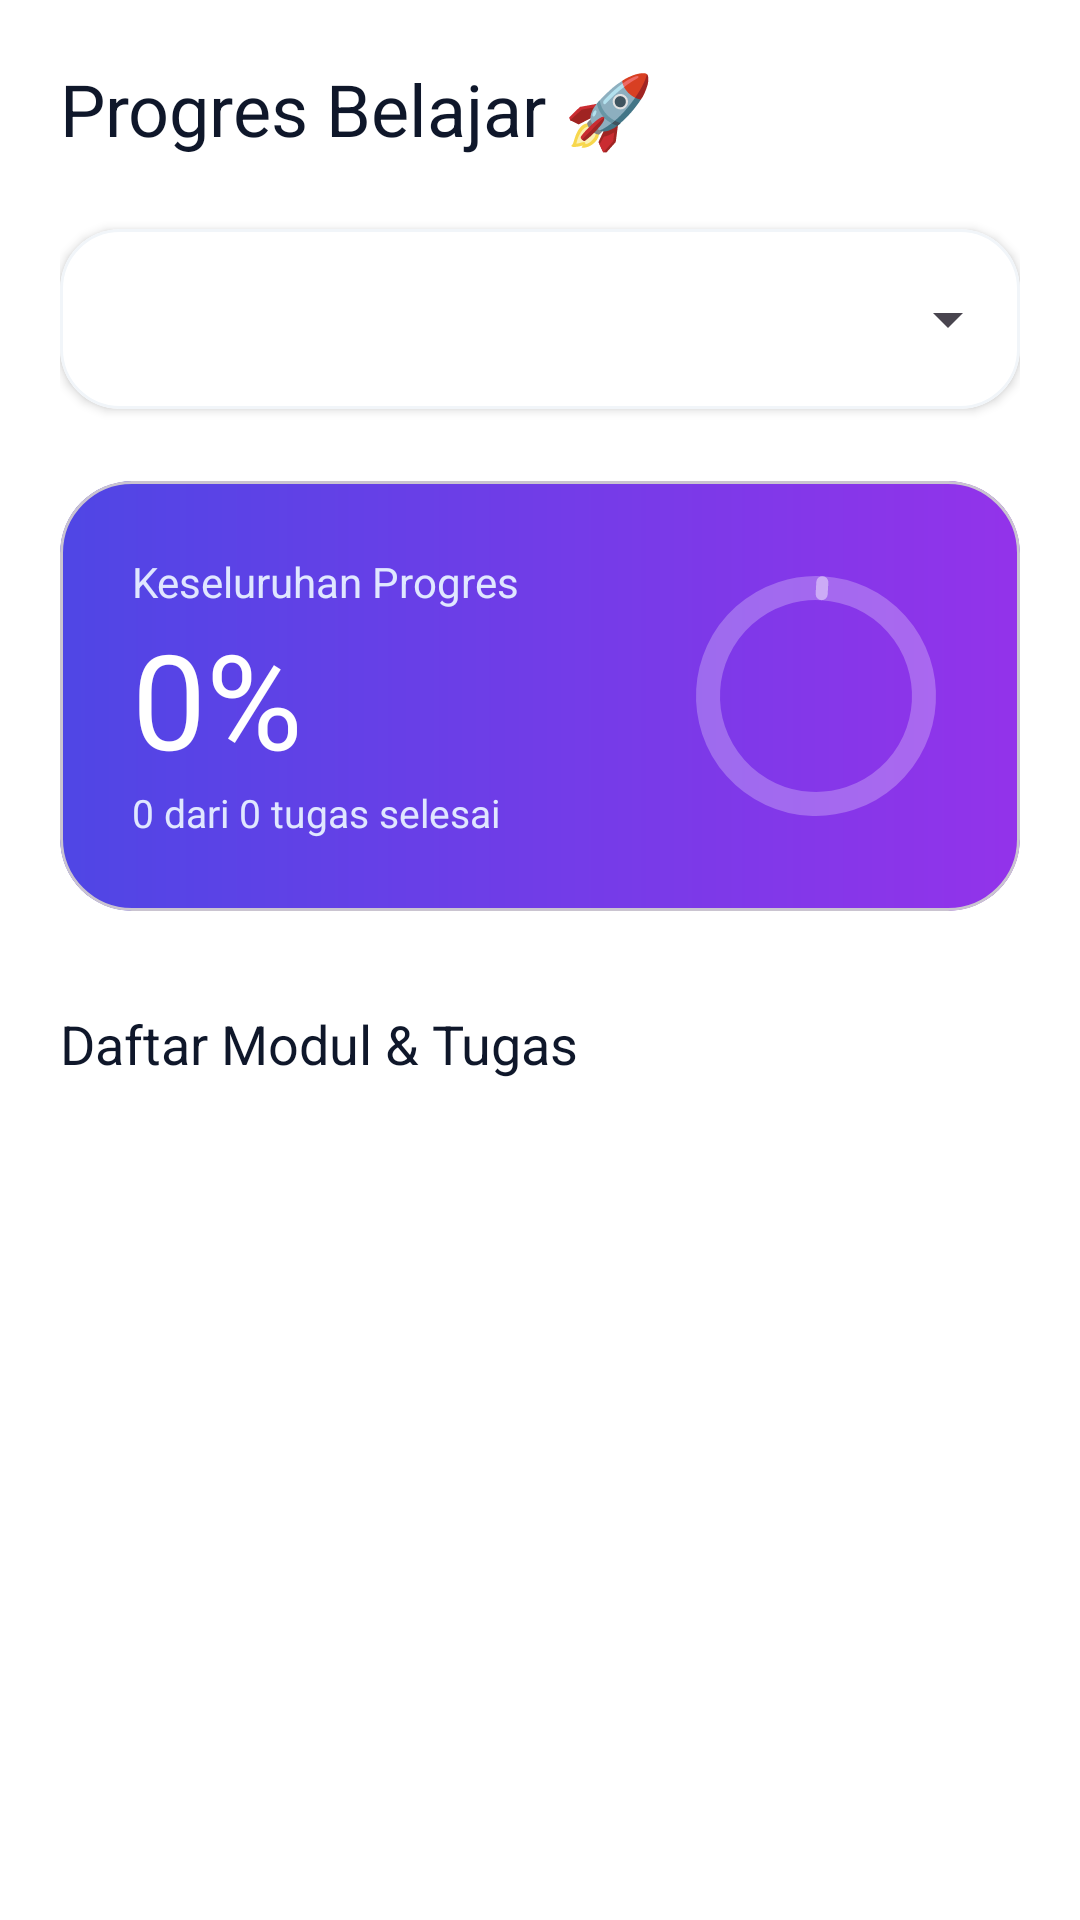

Produce the Android XML layout that renders to this screen, including the resource entries it uses.
<!-- AndroidManifest.xml: application theme Theme.KerjainAplikasi -->
<!-- res/layout/fragment_pelajar_progress.xml -->
<?xml version="1.0" encoding="utf-8"?>
<LinearLayout xmlns:android="http://schemas.android.com/apk/res/android"
    xmlns:app="http://schemas.android.com/apk/res-auto"
    xmlns:tools="http://schemas.android.com/tools"
    android:layout_width="match_parent"
    android:layout_height="match_parent"
    android:orientation="vertical"
    android:background="@color/colorBackground">

    <androidx.core.widget.NestedScrollView
        android:layout_width="match_parent"
        android:layout_height="match_parent"
        android:fillViewport="true">

        <LinearLayout
            android:layout_width="match_parent"
            android:layout_height="wrap_content"
            android:orientation="vertical"
            android:padding="20dp">

            <TextView
                android:layout_width="wrap_content"
                android:layout_height="wrap_content"
                android:text="Progres Belajar 🚀"
                android:textColor="@color/colorTextPrimary"
                android:textSize="24sp"
                android:fontFamily="sans-serif-black"
                android:layout_marginBottom="24dp" />

            
            <com.google.android.material.card.MaterialCardView
                android:id="@+id/card_spinner"
                android:layout_width="match_parent"
                android:layout_height="wrap_content"
                android:layout_marginBottom="24dp"
                app:cardCornerRadius="20dp"
                app:cardElevation="2dp"
                app:strokeWidth="1dp"
                app:strokeColor="@color/colorBorder"
                app:cardBackgroundColor="@color/white">

                <Spinner
                    android:id="@+id/spinner_active_programs"
                    android:layout_width="match_parent"
                    android:layout_height="60dp"
                    android:paddingHorizontal="16dp" />
            </com.google.android.material.card.MaterialCardView>

            
            <com.google.android.material.card.MaterialCardView
                android:id="@+id/card_progress_summary"
                android:layout_width="match_parent"
                android:layout_height="wrap_content"
                android:layout_marginBottom="32dp"
                app:cardCornerRadius="24dp"
                app:cardElevation="0dp"
                app:cardBackgroundColor="@android:color/transparent">

                <androidx.constraintlayout.widget.ConstraintLayout
                    android:layout_width="match_parent"
                    android:layout_height="wrap_content"
                    android:background="@drawable/bg_gradient_purple"
                    android:padding="24dp">

                    <TextView
                        android:id="@+id/tv_progress_label"
                        android:layout_width="wrap_content"
                        android:layout_height="wrap_content"
                        android:text="Keseluruhan Progres"
                        android:textColor="#E0E7FF"
                        android:textSize="14sp"
                        app:layout_constraintTop_toTopOf="parent"
                        app:layout_constraintStart_toStartOf="parent" />

                    <TextView
                        android:id="@+id/tv_progress_percent_large"
                        android:layout_width="wrap_content"
                        android:layout_height="wrap_content"
                        android:text="0%"
                        android:textColor="@color/white"
                        android:textSize="44sp"
                        android:fontFamily="sans-serif-black"
                        app:layout_constraintTop_toBottomOf="@id/tv_progress_label"
                        app:layout_constraintStart_toStartOf="parent" />

                    <TextView
                        android:id="@+id/tv_task_count_summary"
                        android:layout_width="wrap_content"
                        android:layout_height="wrap_content"
                        android:text="0 dari 0 tugas selesai"
                        android:textColor="#E0E7FF"
                        android:textSize="13sp"
                        app:layout_constraintTop_toBottomOf="@id/tv_progress_percent_large"
                        app:layout_constraintStart_toStartOf="parent" />

                    <com.google.android.material.button.MaterialButton
                        android:id="@+id/btn_view_certificate"
                        android:layout_width="wrap_content"
                        android:layout_height="wrap_content"
                        android:layout_marginTop="16dp"
                        android:text="Lihat Sertifikat ✨"
                        android:textSize="12sp"
                        android:textColor="@color/colorPrimary"
                        android:visibility="gone"
                        app:backgroundTint="@color/white"
                        app:cornerRadius="12dp"
                        app:layout_constraintTop_toBottomOf="@id/tv_task_count_summary"
                        app:layout_constraintStart_toStartOf="parent" />

                    <com.google.android.material.progressindicator.CircularProgressIndicator
                        android:id="@+id/circular_progress"
                        android:layout_width="80dp"
                        android:layout_height="80dp"
                        android:progress="0"
                        app:trackThickness="8dp"
                        app:indicatorSize="80dp"
                        app:trackColor="#40FFFFFF"
                        app:indicatorColor="@color/white"
                        app:layout_constraintTop_toTopOf="parent"
                        app:layout_constraintBottom_toBottomOf="parent"
                        app:layout_constraintEnd_toEndOf="parent" />

                </androidx.constraintlayout.widget.ConstraintLayout>
            </com.google.android.material.card.MaterialCardView>

            
            <TextView
                android:id="@+id/tv_tasks_header"
                android:layout_width="wrap_content"
                android:layout_height="wrap_content"
                android:text="Daftar Modul &amp; Tugas"
                android:textColor="@color/colorTextPrimary"
                android:textSize="18sp"
                android:fontFamily="sans-serif-black"
                android:layout_marginBottom="16dp" />

            <androidx.recyclerview.widget.RecyclerView
                android:id="@+id/rv_progress_tasks"
                android:layout_width="match_parent"
                android:layout_height="wrap_content"
                android:nestedScrollingEnabled="false"
                tools:listitem="@layout/item_task" />

            
            <LinearLayout
                android:id="@+id/layout_no_progress"
                android:layout_width="match_parent"
                android:layout_height="wrap_content"
                android:orientation="vertical"
                android:gravity="center"
                android:padding="40dp"
                android:visibility="gone">

                <ImageView
                    android:layout_width="120dp"
                    android:layout_height="120dp"
                    android:src="@android:drawable/ic_menu_search"
                    app:tint="@color/colorDivider" />

                <TextView
                    android:layout_width="wrap_content"
                    android:layout_height="wrap_content"
                    android:text="Belum Ada Program"
                    android:textColor="@color/colorTextPrimary"
                    android:textSize="18sp"
                    android:fontFamily="sans-serif-black"
                    android:layout_marginTop="16dp" />

                <TextView
                    android:layout_width="wrap_content"
                    android:layout_height="wrap_content"
                    android:text="Ayo mulai daftar program magang pertamamu!"
                    android:textColor="@color/colorTextSecondary"
                    android:gravity="center"
                    android:layout_marginTop="8dp" />
            </LinearLayout>

        </LinearLayout>
    </androidx.core.widget.NestedScrollView>

</LinearLayout>
<!-- res/layout/item_task.xml (included above) -->
<?xml version="1.0" encoding="utf-8"?>
<com.google.android.material.card.MaterialCardView xmlns:android="http://schemas.android.com/apk/res/android"
    xmlns:app="http://schemas.android.com/apk/res-auto"
    android:layout_width="match_parent"
    android:layout_height="wrap_content"
    android:layout_marginHorizontal="16dp"
    android:layout_marginVertical="6dp"
    app:cardCornerRadius="16dp"
    app:cardElevation="0dp"
    app:strokeWidth="1dp"
    app:strokeColor="@color/colorDivider"
    app:cardBackgroundColor="@color/white">

    <androidx.constraintlayout.widget.ConstraintLayout
        android:layout_width="match_parent"
        android:layout_height="wrap_content"
        android:padding="16dp">

        
        <com.google.android.material.card.MaterialCardView
            android:id="@+id/card_number"
            android:layout_width="44dp"
            android:layout_height="44dp"
            app:cardCornerRadius="12dp"
            app:cardElevation="0dp"
            app:cardBackgroundColor="#F3F0FF"
            app:layout_constraintTop_toTopOf="parent"
            app:layout_constraintStart_toStartOf="parent"
            app:layout_constraintBottom_toBottomOf="parent">

            <TextView
                android:id="@+id/tv_task_number"
                android:layout_width="match_parent"
                android:layout_height="match_parent"
                android:text="1"
                android:textColor="@color/colorPrimary"
                android:textSize="16sp"
                android:fontFamily="sans-serif-black"
                android:gravity="center" />
        </com.google.android.material.card.MaterialCardView>

        
        <TextView
            android:id="@+id/tv_task_item_title"
            android:layout_width="0dp"
            android:layout_height="wrap_content"
            android:layout_marginStart="16dp"
            android:layout_marginEnd="12dp"
            android:text="Setup Project &amp; Git"
            android:textColor="@color/colorTextPrimary"
            android:textSize="15sp"
            android:fontFamily="sans-serif-medium"
            app:layout_constraintTop_toTopOf="@id/card_number"
            app:layout_constraintStart_toEndOf="@id/card_number"
            app:layout_constraintEnd_toStartOf="@id/tv_task_item_status" />

        <TextView
            android:id="@+id/tv_task_item_deadline"
            android:layout_width="0dp"
            android:layout_height="wrap_content"
            android:text="Batas: 2026-07-07"
            android:textColor="@color/colorTextSecondary"
            android:textSize="12sp"
            android:layout_marginTop="2dp"
            app:layout_constraintTop_toBottomOf="@id/tv_task_item_title"
            app:layout_constraintStart_toStartOf="@id/tv_task_item_title"
            app:layout_constraintEnd_toEndOf="@id/tv_task_item_title" />

        
        <TextView
            android:id="@+id/tv_task_item_status"
            android:layout_width="wrap_content"
            android:layout_height="wrap_content"
            android:text="BELUM DIKIRIM"
            android:textColor="@color/colorTextSecondary"
            android:textSize="10sp"
            android:fontFamily="sans-serif-black"
            android:background="@drawable/bg_badge_primary"
            android:backgroundTint="#F8F9FA"
            android:paddingHorizontal="10dp"
            android:paddingVertical="6dp"
            app:layout_constraintTop_toTopOf="parent"
            app:layout_constraintBottom_toBottomOf="parent"
            app:layout_constraintEnd_toEndOf="parent" />

    </androidx.constraintlayout.widget.ConstraintLayout>
</com.google.android.material.card.MaterialCardView>
<!-- resources referenced by this layout -->
<resources>
  <color name="colorBackground">#FFFFFF</color>
  <color name="colorBorder">#F1F5F9</color>
  <color name="colorDivider">#F8FAFC</color>
  <color name="colorPrimary">#4F46E5</color>
  <color name="colorTextPrimary">#0F172A</color>
  <color name="colorTextSecondary">#64748B</color>
  <color name="white">#FFFFFFFF</color>
  <!-- drawable bg_badge_primary (drawable) -->
  <?xml version="1.0" encoding="utf-8"?>
  <shape xmlns:android="http://schemas.android.com/apk/res/android"
      android:shape="rectangle">
      <solid android:color="#F0EEFF" />
      <corners android:radius="12dp" />
  </shape>
  <!-- drawable bg_gradient_purple (drawable) -->
  <?xml version="1.0" encoding="utf-8"?>
  <shape xmlns:android="http://schemas.android.com/apk/res/android">
      <gradient
          android:angle="0"
          android:endColor="@color/purple_end"
          android:startColor="@color/purple_start"
          android:type="linear" />
      <corners android:radius="24dp" />
  </shape>
  <style name="Theme.KerjainAplikasi" parent="Base.Theme.KerjainAplikasi" />
  <color name="purple_end">#9333EA</color>
  <color name="purple_start">#4F46E5</color>
  <style name="Base.Theme.KerjainAplikasi" parent="Theme.Material3.DayNight.NoActionBar">
          
          <item name="colorPrimary">@color/colorPrimary</item>
          <item name="colorOnPrimary">@color/white</item>
          <item name="colorPrimaryContainer">@color/colorPrimaryLight</item>
          <item name="colorOnPrimaryContainer">@color/colorPrimaryDark</item>
          
          <item name="colorSecondary">@color/colorAccent</item>
          <item name="colorOnSecondary">@color/white</item>
          
          <item name="android:statusBarColor">@color/white</item>
          <item name="android:windowLightStatusBar">true</item>
          
          <item name="android:windowBackground">@color/white</item>
          
          <item name="fontFamily">sans-serif</item>
      </style>
  <color name="colorPrimaryLight">#E0E7FF</color>
  <color name="colorPrimaryDark">#3730A3</color>
  <color name="colorAccent">#F43F5E</color>
</resources>
